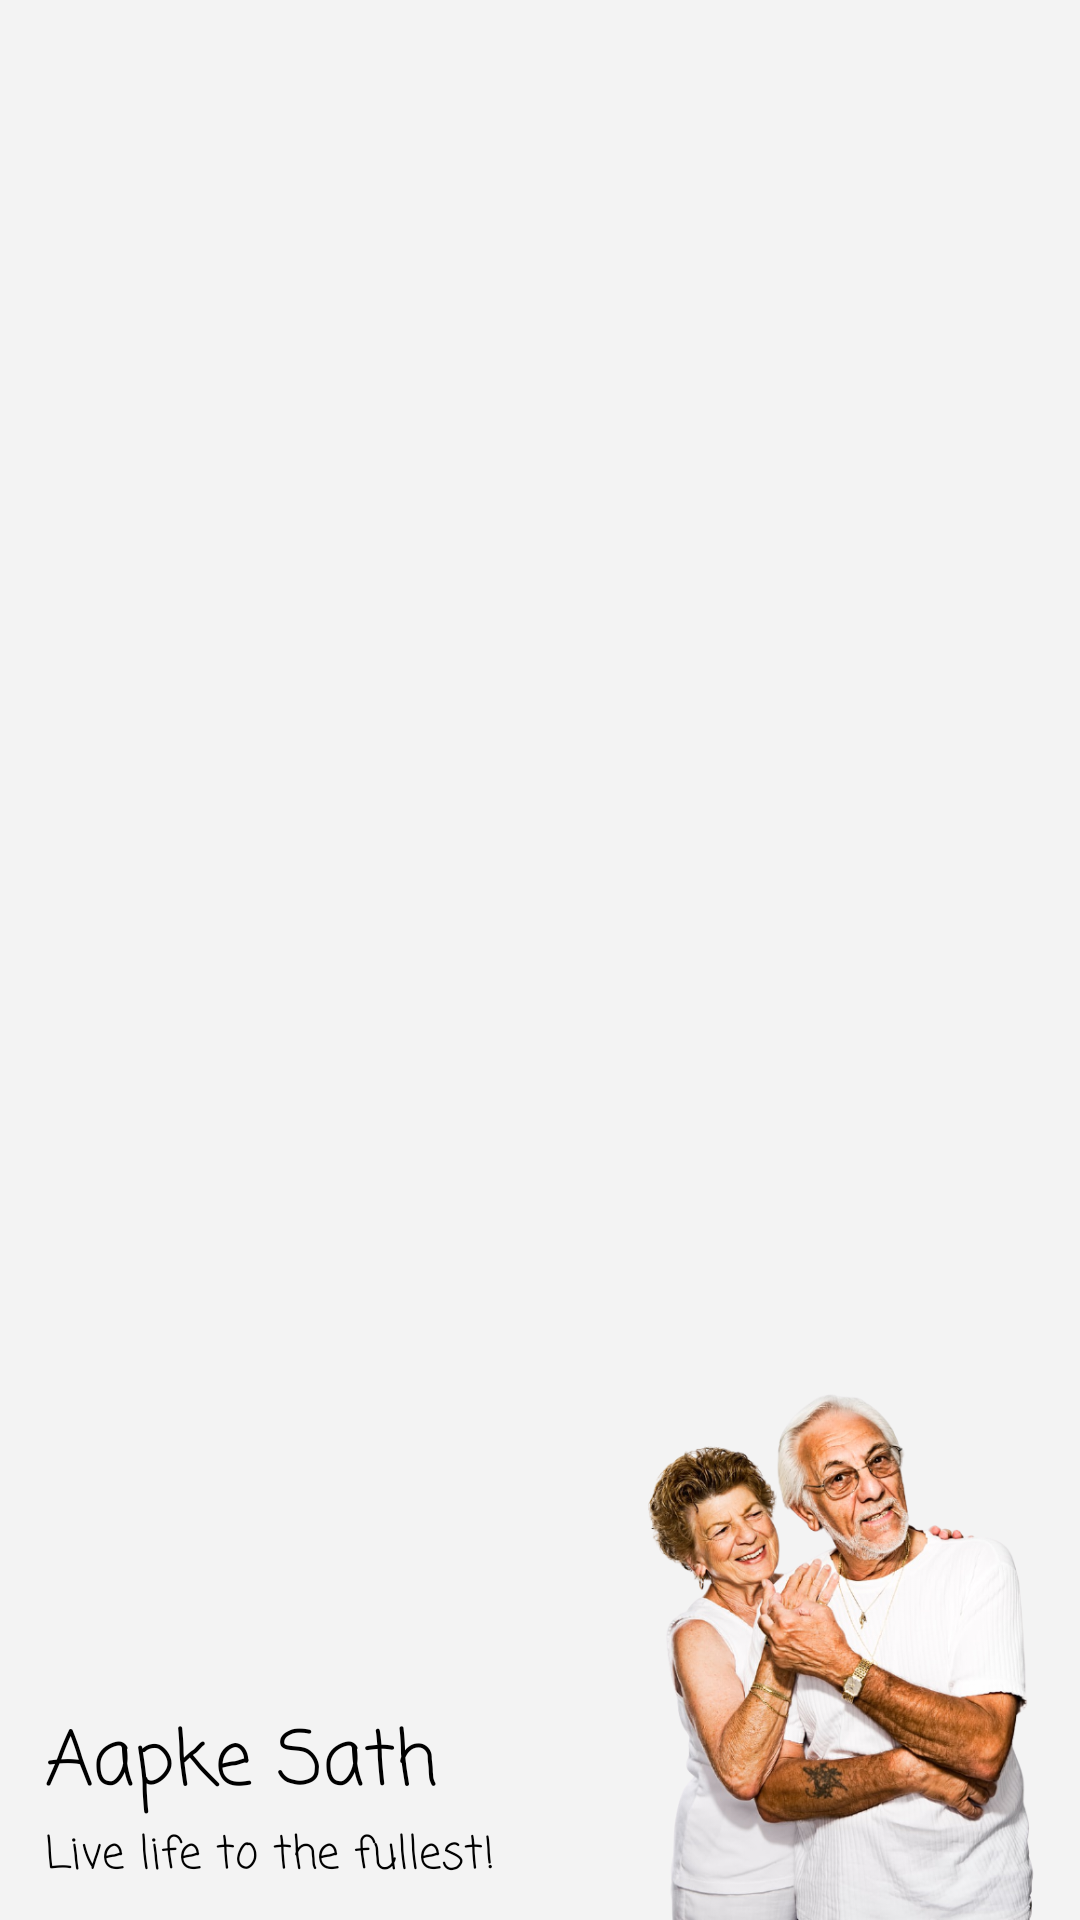

Layout XML and referenced resources for this Android screen:
<!-- AndroidManifest.xml: application theme AppTheme -->
<!-- res/layout/menu_header.xml -->
<?xml version="1.0" encoding="utf-8"?>
<RelativeLayout
    xmlns:android="http://schemas.android.com/apk/res/android"
    android:layout_width="match_parent"
    android:layout_height="200dp"
    android:background="@color/white">

    <TextView
        android:id="@+id/tagLine"
        android:layout_width="wrap_content"
        android:layout_height="wrap_content"
        android:layout_alignParentBottom="true"
        android:layout_marginLeft="15dp"
        android:fontFamily="casual"
        android:text="Live life to the fullest!"
        android:textColor="@color/black"
        android:textSize="15sp"
        android:layout_marginBottom="10dp"/>

    <TextView
        android:id="@+id/aapkeSathText"
        android:layout_width="wrap_content"
        android:layout_height="wrap_content"
        android:layout_marginLeft="15dp"
        android:fontFamily="casual"
        android:text="Aapke Sath"
        android:textColor="@color/black"
        android:textSize="25dp"
        android:layout_above="@id/tagLine" />

    <ImageView
        android:layout_width="150dp"
        android:layout_height="180dp"
        android:layout_alignParentEnd="true"
        android:layout_alignParentRight="true"
        android:layout_marginRight="5dp"
        android:src="@drawable/aapke_sath"
        android:layout_alignParentBottom="true"/>
</RelativeLayout>
<!-- resources referenced by this layout -->
<resources>
  <color name="black">#000000</color>
  <color name="white">#F3F3F3</color>
  <!-- drawable aapke_sath: jpg bitmap (drawable-v24, 358533 bytes) -->
  <style name="AppTheme" parent="Theme.AppCompat.Light.NoActionBar">
          
          <item name="colorPrimary">@color/colorPrimary</item>
          <item name="colorPrimaryDark">@color/colorPrimaryDark</item>
          <item name="colorAccent">@color/red</item>
      </style>
  <color name="colorPrimary">#FFFFFF</color>
  <color name="colorPrimaryDark">#EB8928</color>
  <color name="red">#E11F11</color>
</resources>
